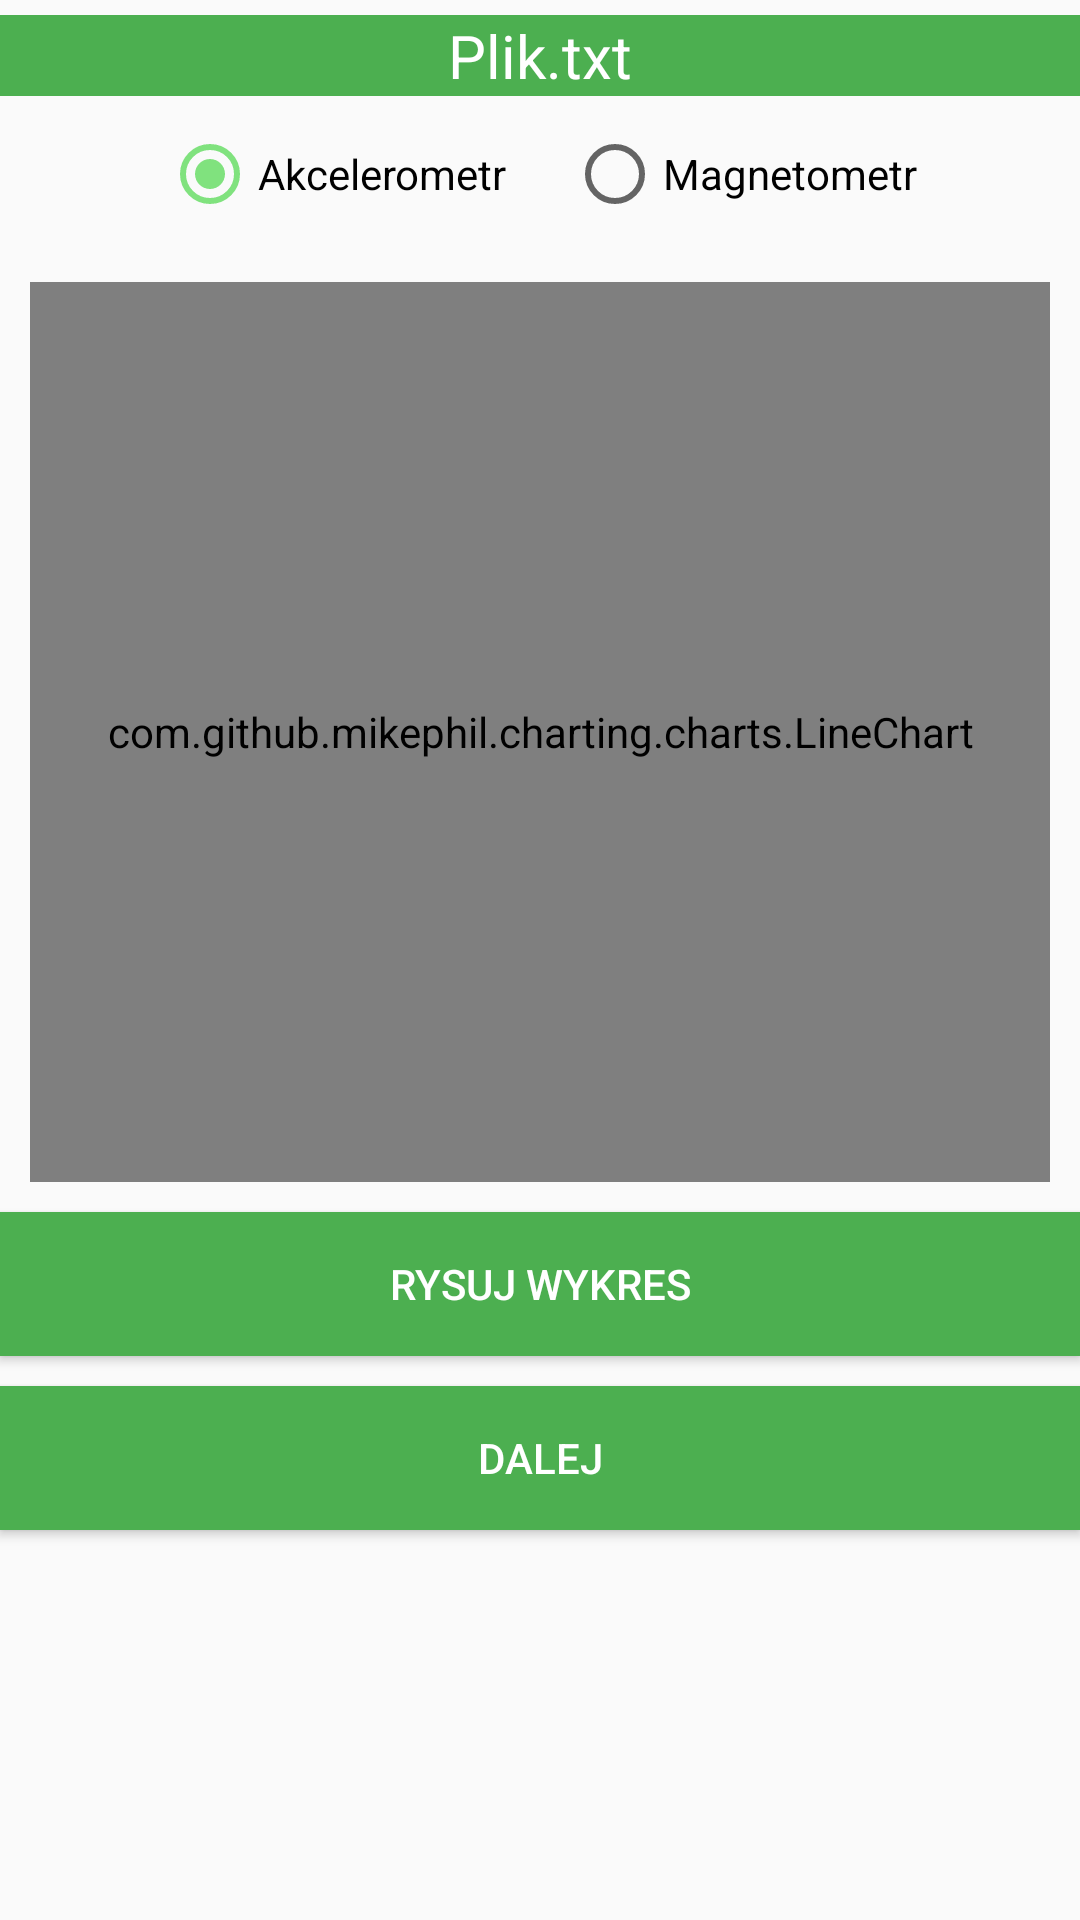

Write the Android layout XML for this screen, with the resource values it uses.
<!-- AndroidManifest.xml: application theme AppTheme -->
<!-- res/layout/activity_graph.xml -->
<?xml version="1.0" encoding="utf-8"?>
<LinearLayout xmlns:android="http://schemas.android.com/apk/res/android"
    xmlns:app="http://schemas.android.com/apk/res-auto"
    xmlns:tools="http://schemas.android.com/tools"
    android:layout_width="match_parent"
    android:layout_height="match_parent"
    android:orientation="vertical"
    android:gravity="center_horizontal"
    android:layout_margin="10dp"
    tools:context=".GraphActivity">

    <TextView
        android:id="@+id/file_txv"
        android:layout_width="match_parent"
        android:layout_height="wrap_content"
        android:layout_marginTop="5dp"
        android:text="Plik.txt"
        android:textSize="20sp"
        android:textAlignment="center"
        android:textColor="@android:color/white"
        android:background="@color/colorPrimary"/>

    <RadioGroup
        android:gravity="center"
        android:id="@+id/sensor_options"
        android:layout_width="match_parent"
        android:layout_height="wrap_content"
        android:orientation="horizontal">

        <RadioButton
            android:id="@+id/accelerometer"
            style="@style/Radio_buttons"
            android:checked="true"
            android:text="Akcelerometr" />

        <RadioButton
            android:id="@+id/magnetometer"
            style="@style/Radio_buttons"
            android:text="Magnetometr" />
    </RadioGroup>

    <com.github.mikephil.charting.charts.LineChart
        android:id="@+id/chart"
        android:layout_width="match_parent"
        android:layout_height="300sp"
        android:layout_marginTop="10sp"
        android:layout_marginRight="10sp"
        android:layout_marginLeft="10sp"
        tools:layout_editor_absoluteX="8dp"
        tools:layout_editor_absoluteY="0dp">
    </com.github.mikephil.charting.charts.LineChart>

    <Button
        android:id="@+id/btn_Rysuj"
        android:layout_width="match_parent"
        android:layout_height="wrap_content"
        android:layout_marginTop="10dp"
        android:text="Rysuj wykres"
        android:textColor="@android:color/white"
        android:background="@color/colorPrimary"/>

    <Button
        android:id="@+id/btn_goToResults"
        android:layout_width="match_parent"
        android:layout_height="wrap_content"
        android:layout_marginTop="10dp"
        android:text="DALEJ"
        android:textColor="@android:color/white"
        android:background="@color/colorPrimary"/>
</LinearLayout>
<!-- resources referenced by this layout -->
<resources>
  <color name="colorPrimary">#4caf50</color>
  <style name="Radio_buttons">
          <item name="android:layout_height">wrap_content</item>
          <item name="android:layout_width">wrap_content</item>
          <item name="android:layout_margin">@dimen/button_margin</item>
      </style>
  <style name="AppTheme" parent="Theme.AppCompat.Light.DarkActionBar">
          
          <item name="colorPrimary">@color/colorPrimary</item>
          <item name="colorPrimaryDark">@color/colorPrimaryDark</item>
          <item name="colorAccent">@color/colorAccent</item>
      </style>
  <dimen name="button_margin">10sp</dimen>
  <color name="colorPrimaryDark">#00701a</color>
  <color name="colorAccent">#80e27e</color>
</resources>
